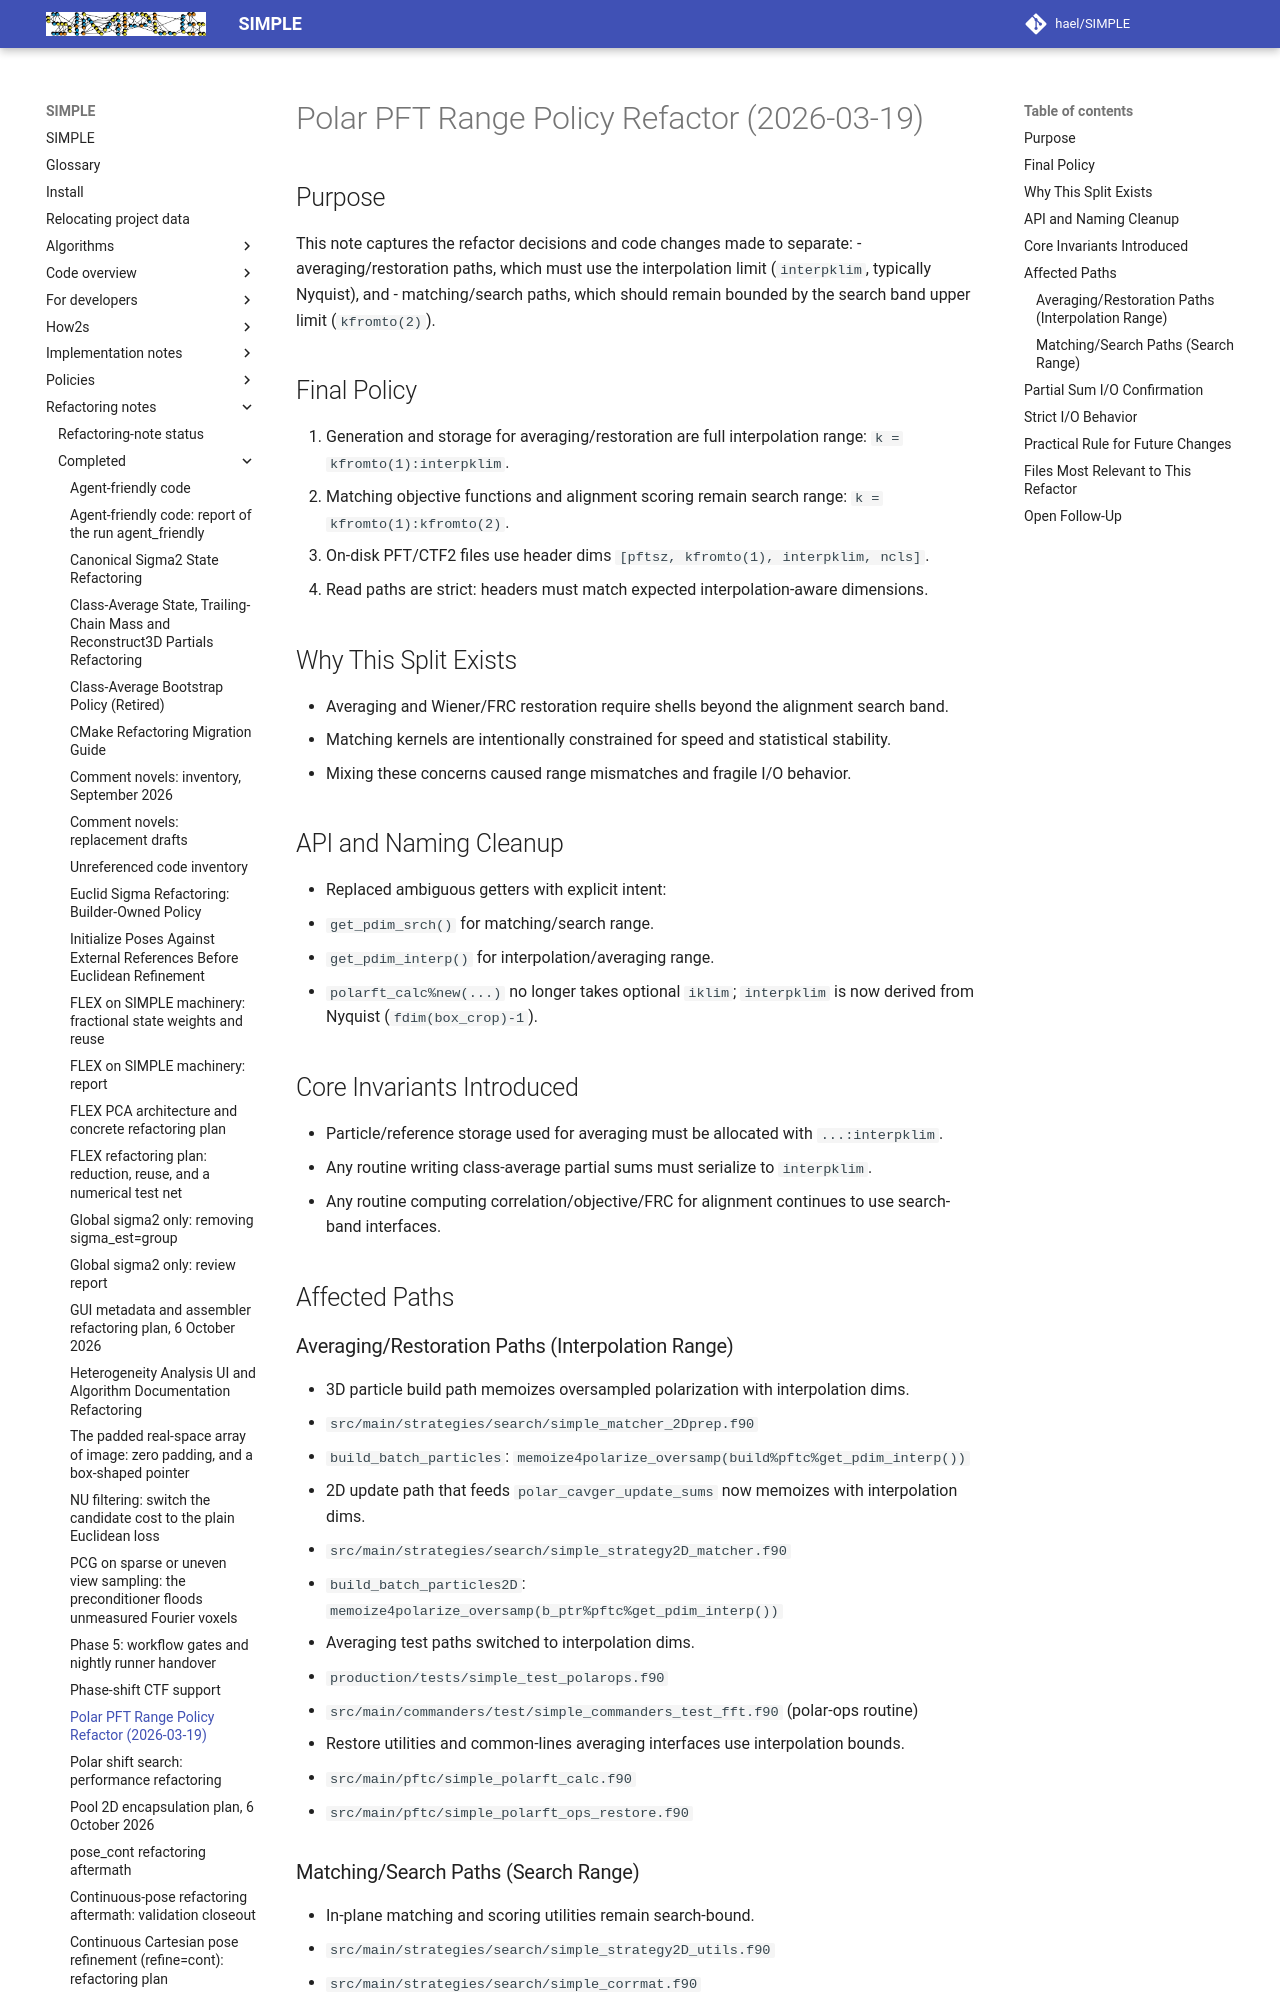

repository: hael/SIMPLE · page: refactoring_notes/completed/polar_pft_range_policy_2026-03-19.html · generator: mkdocs

# Polar PFT Range Policy Refactor (2026-03-19)

## Purpose
This note captures the refactor decisions and code changes made to separate:
- averaging/restoration paths, which must use the interpolation limit (`interpklim`, typically Nyquist), and
- matching/search paths, which should remain bounded by the search band upper limit (`kfromto(2)`).

## Final Policy
1. Generation and storage for averaging/restoration are full interpolation range:
`k = kfromto(1):interpklim`.
2. Matching objective functions and alignment scoring remain search range:
`k = kfromto(1):kfromto(2)`.
3. On-disk PFT/CTF2 files use header dims `[pftsz, kfromto(1), interpklim, ncls]`.
4. Read paths are strict: headers must match expected interpolation-aware dimensions.

## Why This Split Exists
- Averaging and Wiener/FRC restoration require shells beyond the alignment search band.
- Matching kernels are intentionally constrained for speed and statistical stability.
- Mixing these concerns caused range mismatches and fragile I/O behavior.

## API and Naming Cleanup
- Replaced ambiguous getters with explicit intent:
- `get_pdim_srch()` for matching/search range.
- `get_pdim_interp()` for interpolation/averaging range.
- `polarft_calc%new(...)` no longer takes optional `iklim`; `interpklim` is now derived from Nyquist (`fdim(box_crop)-1`).

## Core Invariants Introduced
- Particle/reference storage used for averaging must be allocated with `...:interpklim`.
- Any routine writing class-average partial sums must serialize to `interpklim`.
- Any routine computing correlation/objective/FRC for alignment continues to use search-band interfaces.

## Affected Paths
